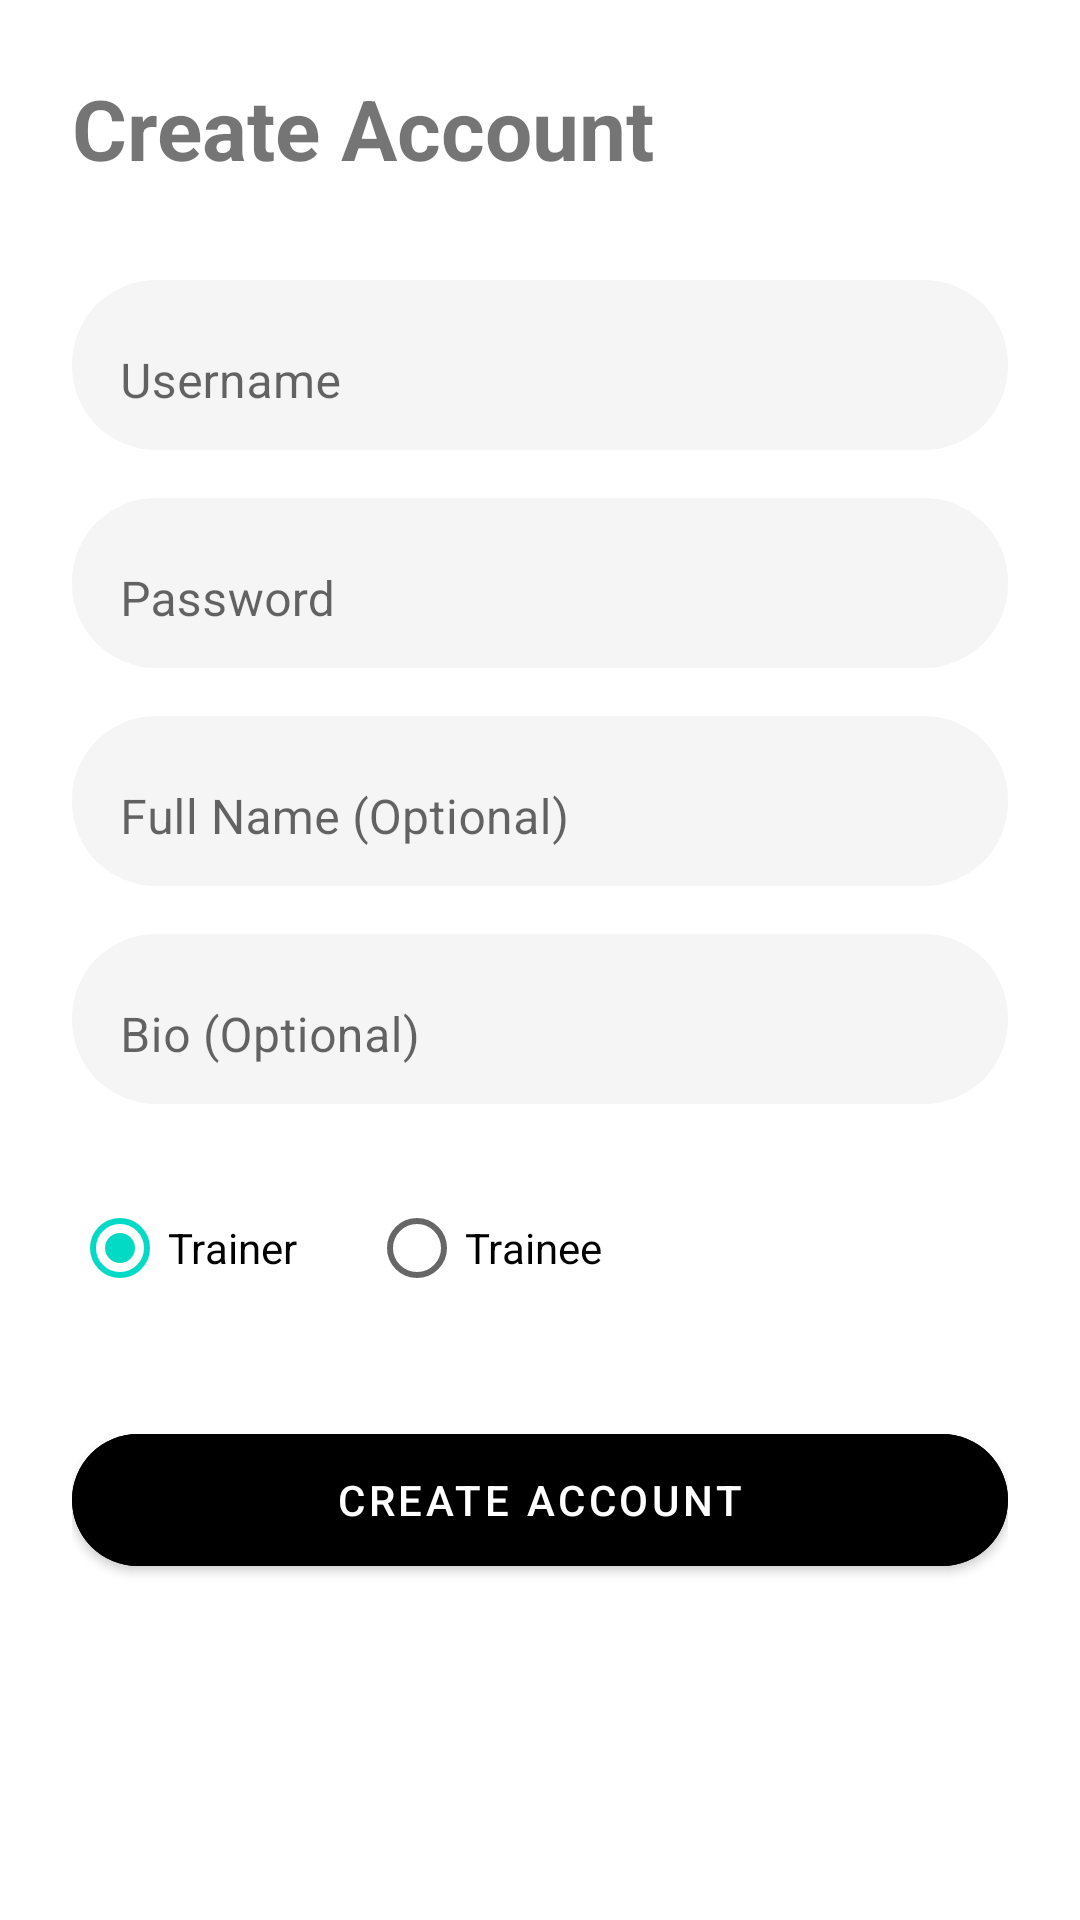

Write the Android layout XML for this screen, with the resource values it uses.
<!-- AndroidManifest.xml: application theme Theme.Train -->
<!-- res/layout/activity_create_account.xml -->
<?xml version="1.0" encoding="utf-8"?>
<ScrollView
    xmlns:android="http://schemas.android.com/apk/res/android"
    xmlns:app="http://schemas.android.com/apk/res-auto"
    android:layout_width="match_parent"
    android:layout_height="match_parent"
    android:background="#FFFFFF"
    android:padding="24dp">

    <LinearLayout
        android:layout_width="match_parent"
        android:layout_height="wrap_content"
        android:orientation="vertical">

        <TextView
            android:layout_width="wrap_content"
            android:layout_height="wrap_content"
            android:text="Create Account"
            android:textSize="28sp"
            android:textStyle="bold"
            android:layout_marginBottom="32dp"/>

        
        <com.google.android.material.textfield.TextInputLayout
            android:layout_width="match_parent"
            android:layout_height="wrap_content"
            android:hint="Username"
            android:background="@drawable/bg_oval_input"
            app:boxBackgroundMode="none"
            android:layout_marginBottom="16dp">

            <com.google.android.material.textfield.TextInputEditText
                android:id="@+id/et_username"
                android:layout_width="match_parent"
                android:layout_height="wrap_content"
                android:background="@null"
                android:paddingVertical="12dp"
                android:paddingHorizontal="16dp"/>
        </com.google.android.material.textfield.TextInputLayout>

        
        <com.google.android.material.textfield.TextInputLayout
            android:layout_width="match_parent"
            android:layout_height="wrap_content"
            android:hint="Password"
            android:background="@drawable/bg_oval_input"
            app:boxBackgroundMode="none"
            android:layout_marginBottom="16dp">

            <com.google.android.material.textfield.TextInputEditText
                android:id="@+id/et_password"
                android:layout_width="match_parent"
                android:layout_height="wrap_content"
                android:background="@null"
                android:inputType="textPassword"
                android:paddingVertical="12dp"
                android:paddingHorizontal="16dp"/>
        </com.google.android.material.textfield.TextInputLayout>

        
        <com.google.android.material.textfield.TextInputLayout
            android:layout_width="match_parent"
            android:layout_height="wrap_content"
            android:hint="Full Name (Optional)"
            android:background="@drawable/bg_oval_input"
            app:boxBackgroundMode="none"
            android:layout_marginBottom="16dp">

            <com.google.android.material.textfield.TextInputEditText
                android:id="@+id/et_name"
                android:layout_width="match_parent"
                android:layout_height="wrap_content"
                android:background="@null"
                android:paddingVertical="12dp"
                android:paddingHorizontal="16dp"/>
        </com.google.android.material.textfield.TextInputLayout>

        
        <com.google.android.material.textfield.TextInputLayout
            android:layout_width="match_parent"
            android:layout_height="wrap_content"
            android:hint="Bio (Optional)"
            android:background="@drawable/bg_oval_input"
            app:boxBackgroundMode="none">

            <com.google.android.material.textfield.TextInputEditText
                android:id="@+id/et_bio"
                android:layout_width="match_parent"
                android:layout_height="wrap_content"
                android:background="@null"
                android:paddingVertical="12dp"
                android:paddingHorizontal="16dp"/>
        </com.google.android.material.textfield.TextInputLayout>

        
        <RadioGroup
            android:id="@+id/rg_role"
            android:layout_width="wrap_content"
            android:layout_height="wrap_content"
            android:orientation="horizontal"
            android:layout_marginTop="24dp">

            <RadioButton
                android:id="@+id/rb_trainer"
                android:layout_width="wrap_content"
                android:layout_height="wrap_content"
                android:text="Trainer"
                android:checked="true"/>

            <RadioButton
                android:id="@+id/rb_trainee"
                android:layout_width="wrap_content"
                android:layout_height="wrap_content"
                android:text="Trainee"
                android:layout_marginStart="24dp"/>
        </RadioGroup>

        
        <com.google.android.material.button.MaterialButton
            android:id="@+id/btn_register"
            android:layout_width="match_parent"
            android:layout_height="56dp"
            android:text="Create Account"
            android:backgroundTint="#000000"
            android:textColor="#FFFFFF"
            android:layout_marginTop="32dp"
            app:cornerRadius="28dp"/>

    </LinearLayout>

</ScrollView>
<!-- resources referenced by this layout -->
<resources>
  <!-- drawable bg_oval_input (drawable) -->
  <?xml version="1.0" encoding="utf-8"?>
  <shape xmlns:android="http://schemas.android.com/apk/res/android"
      android:shape="rectangle">
      <solid android:color="#F5F5F5"/>
      <corners android:radius="28dp"/>
  </shape>
  <style name="Theme.Train" parent="Theme.MaterialComponents.DayNight.NoActionBar">
          
          <item name="colorPrimary">@color/purple_500</item>
          <item name="colorPrimaryVariant">@color/purple_700</item>
          <item name="colorOnPrimary">@color/white</item>
          
          <item name="colorSecondary">@color/teal_200</item>
          <item name="colorSecondaryVariant">@color/teal_700</item>
          <item name="colorOnSecondary">@color/black</item>
          
          <item name="android:statusBarColor">?attr/colorPrimaryVariant</item>
          
      </style>
  <!-- not gathered from this repository: default colours our renderer supplied (Android Studio template values) -->
  <color name="purple_500">#FF6200EE</color>
  <color name="purple_700">#FF3700B3</color>
  <color name="teal_200">#FF03DAC5</color>
  <color name="teal_700">#FF018786</color>
  <color name="black">#FF000000</color>
  <color name="white">#FFFFFFFF</color>
</resources>
